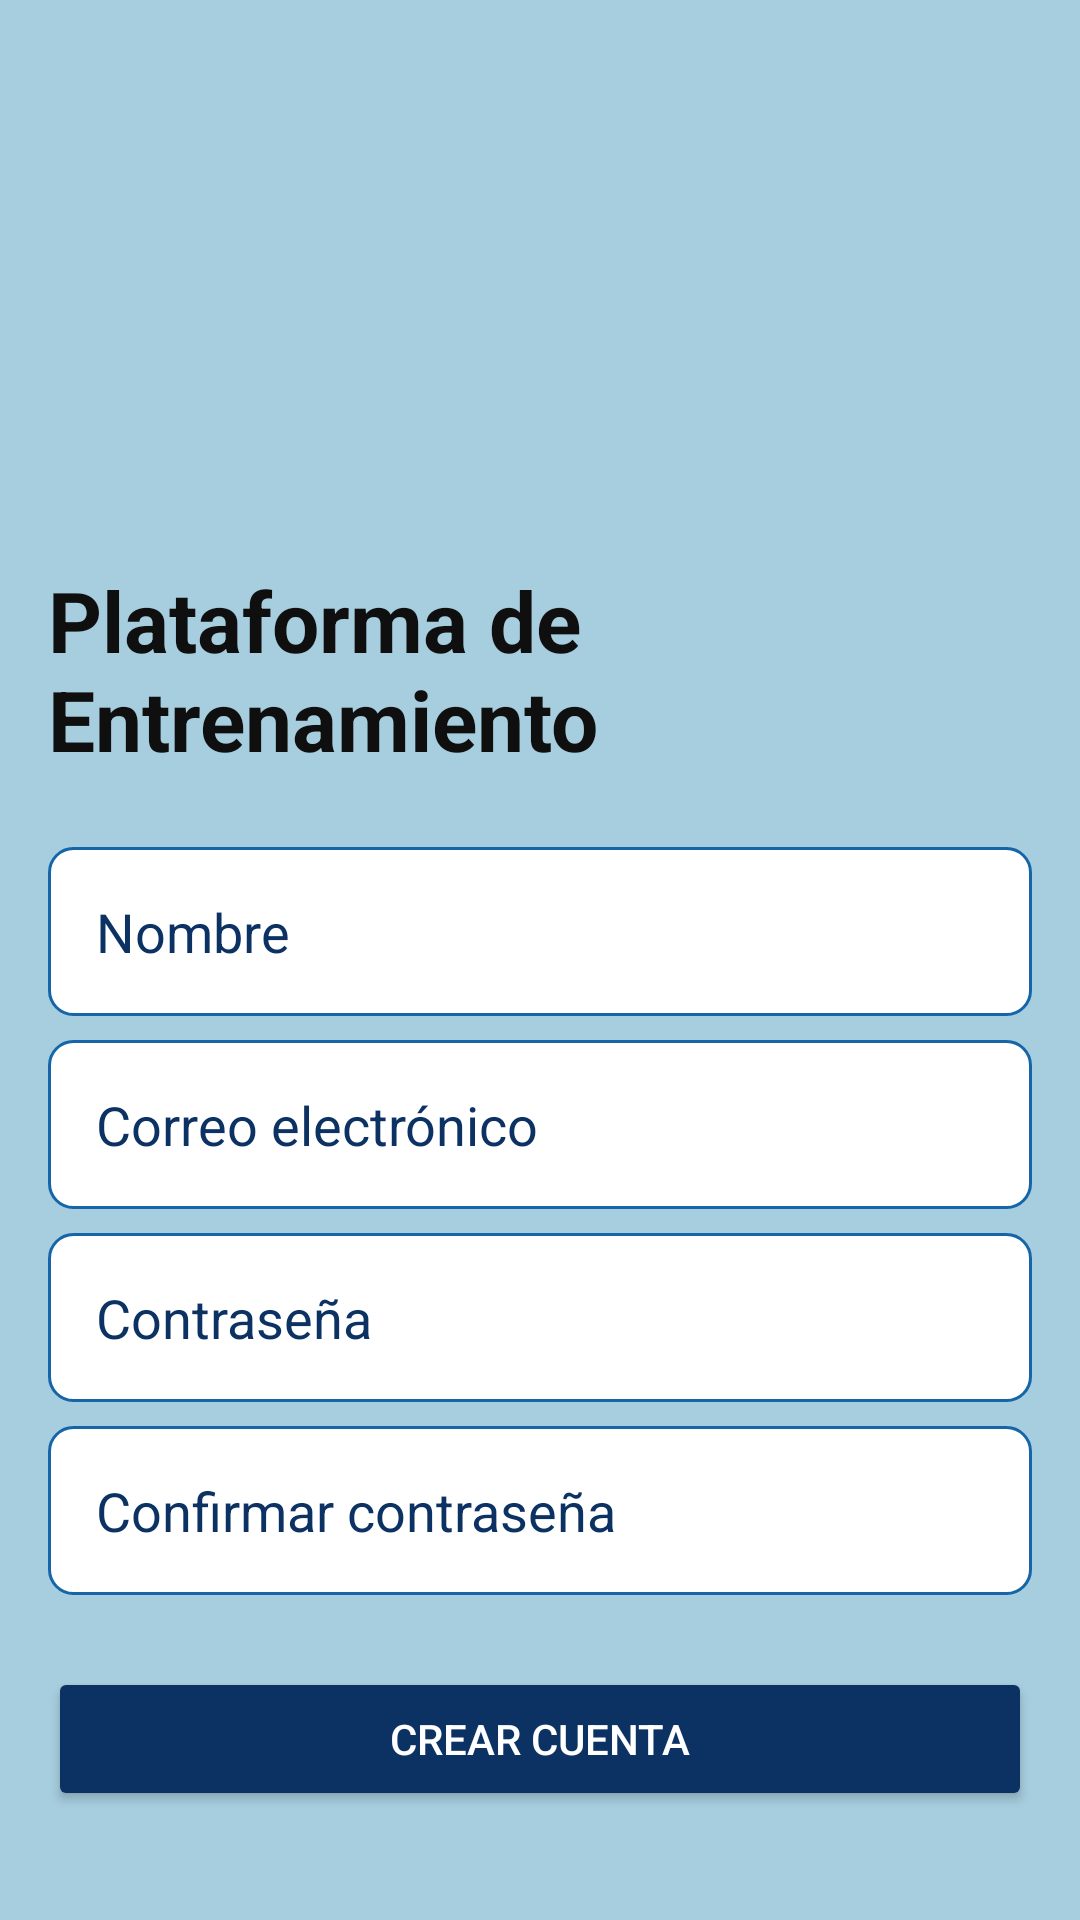

Write the Android layout XML for this screen, with the resource values it uses.
<!-- AndroidManifest.xml: application theme Theme.Parcial2 -->
<!-- res/layout/activity_register.xml -->
<?xml version="1.0" encoding="utf-8"?>
<LinearLayout
    xmlns:android="http://schemas.android.com/apk/res/android"
    android:layout_width="match_parent"
    android:layout_height="match_parent"
    android:orientation="vertical"
    android:padding="@dimen/padding_general"
    android:background="@color/color_background">

    <ImageView
        android:id="@+id/logoView"
        android:layout_width="@dimen/logo_login"
        android:layout_height="@dimen/logo_login"
        android:src="@drawable/logo"
        android:contentDescription="@string/desc_logo"
        android:layout_gravity="center_horizontal"
        android:layout_marginTop="@dimen/margen_sesion"/>

    <TextView
        android:id="@+id/txtTitulo"
        android:layout_width="wrap_content"
        android:layout_height="wrap_content"
        android:text="@string/app_name"
        android:textColor="@color/color_text_on_secondary"
        android:textSize="@dimen/texto_titulo"
        android:textStyle="bold"
        android:layout_marginTop="@dimen/margen_tarjeta"/>

    <EditText
        android:id="@+id/nombreInput"
        android:layout_width="match_parent"
        android:layout_height="wrap_content"
        android:hint="@string/hint_nombre"
        android:textColor="@color/color_text_on_primary"
        android:textColorHint="@color/color_primary"
        android:background="@drawable/input_background"
        android:padding="@dimen/padding_general"
        android:layout_marginTop="@dimen/margen_sesion"/>

    <EditText
        android:id="@+id/emailInput"
        android:layout_width="match_parent"
        android:layout_height="wrap_content"
        android:hint="@string/hint_email"
        android:textColor="@color/color_text_on_primary"
        android:textColorHint="@color/color_primary"
        android:background="@drawable/input_background"
        android:padding="@dimen/padding_general"
        android:layout_marginTop="@dimen/margen_tarjeta"
        android:inputType="textEmailAddress"/>

    <EditText
        android:id="@+id/passInput"
        android:layout_width="match_parent"
        android:layout_height="wrap_content"
        android:hint="@string/hint_password"
        android:textColor="@color/color_text_on_primary"
        android:textColorHint="@color/color_primary"
        android:background="@drawable/input_background"
        android:padding="@dimen/padding_general"
        android:layout_marginTop="@dimen/margen_tarjeta"
        android:inputType="textPassword"/>

    <EditText
        android:id="@+id/confirmPassInput"
        android:layout_width="match_parent"
        android:layout_height="wrap_content"
        android:hint="@string/hint_confirm_password"
        android:textColor="@color/color_text_on_primary"
        android:textColorHint="@color/color_primary"
        android:background="@drawable/input_background"
        android:padding="@dimen/padding_general"
        android:layout_marginTop="@dimen/margen_tarjeta"
        android:inputType="textPassword"/>

    <Button
        android:id="@+id/registerBtn"
        android:layout_width="match_parent"
        android:layout_height="wrap_content"
        android:text="@string/btn_create_account"
        android:textColor="@color/color_text_on_primary"
        android:backgroundTint="@color/color_primary"
        android:layout_marginTop="@dimen/margen_sesion"/>

</LinearLayout>
<!-- resources referenced by this layout -->
<resources>
  <color name="color_background">#A7CEDF</color>
  <color name="color_primary">#0C3264</color>
  <color name="color_text_on_primary">#FFFFFF</color>
  <color name="color_text_on_secondary">#0F0F0F</color>
  <dimen name="logo_login">140dp</dimen>
  <dimen name="margen_sesion">24dp</dimen>
  <dimen name="margen_tarjeta">8dp</dimen>
  <dimen name="padding_general">16dp</dimen>
  <dimen name="texto_titulo">28sp</dimen>
  <!-- drawable input_background (drawable) -->
  <?xml version="1.0" encoding="utf-8"?>
  <shape xmlns:android="http://schemas.android.com/apk/res/android"
      android:shape="rectangle">
  
      <solid android:color="@color/color_surface"/>
  
      <stroke
          android:width="1dp"
          android:color="@color/color_secondary"/>
  
      <corners android:radius="8dp"/>
  </shape>
  <string name="app_name">Plataforma de Entrenamiento</string>
  <string name="btn_create_account">Crear cuenta</string>
  <string name="desc_logo">Logo de la aplicación</string>
  <string name="hint_confirm_password">Confirmar contraseña</string>
  <string name="hint_email">Correo electrónico</string>
  <string name="hint_nombre">Nombre</string>
  <string name="hint_password">Contraseña</string>
  <style name="Theme.Parcial2" parent="Theme.Material3.Light.NoActionBar">
          <item name="colorPrimary">@color/color_primary</item>
          <item name="colorSecondary">@color/color_secondary</item>
  
          <item name="android:statusBarColor">@color/color_primary</item>
          <item name="android:navigationBarColor">@color/color_surface</item>
      </style>
  <color name="color_surface">#FFFFFF</color>
  <color name="color_secondary">#1565A8</color>
</resources>
